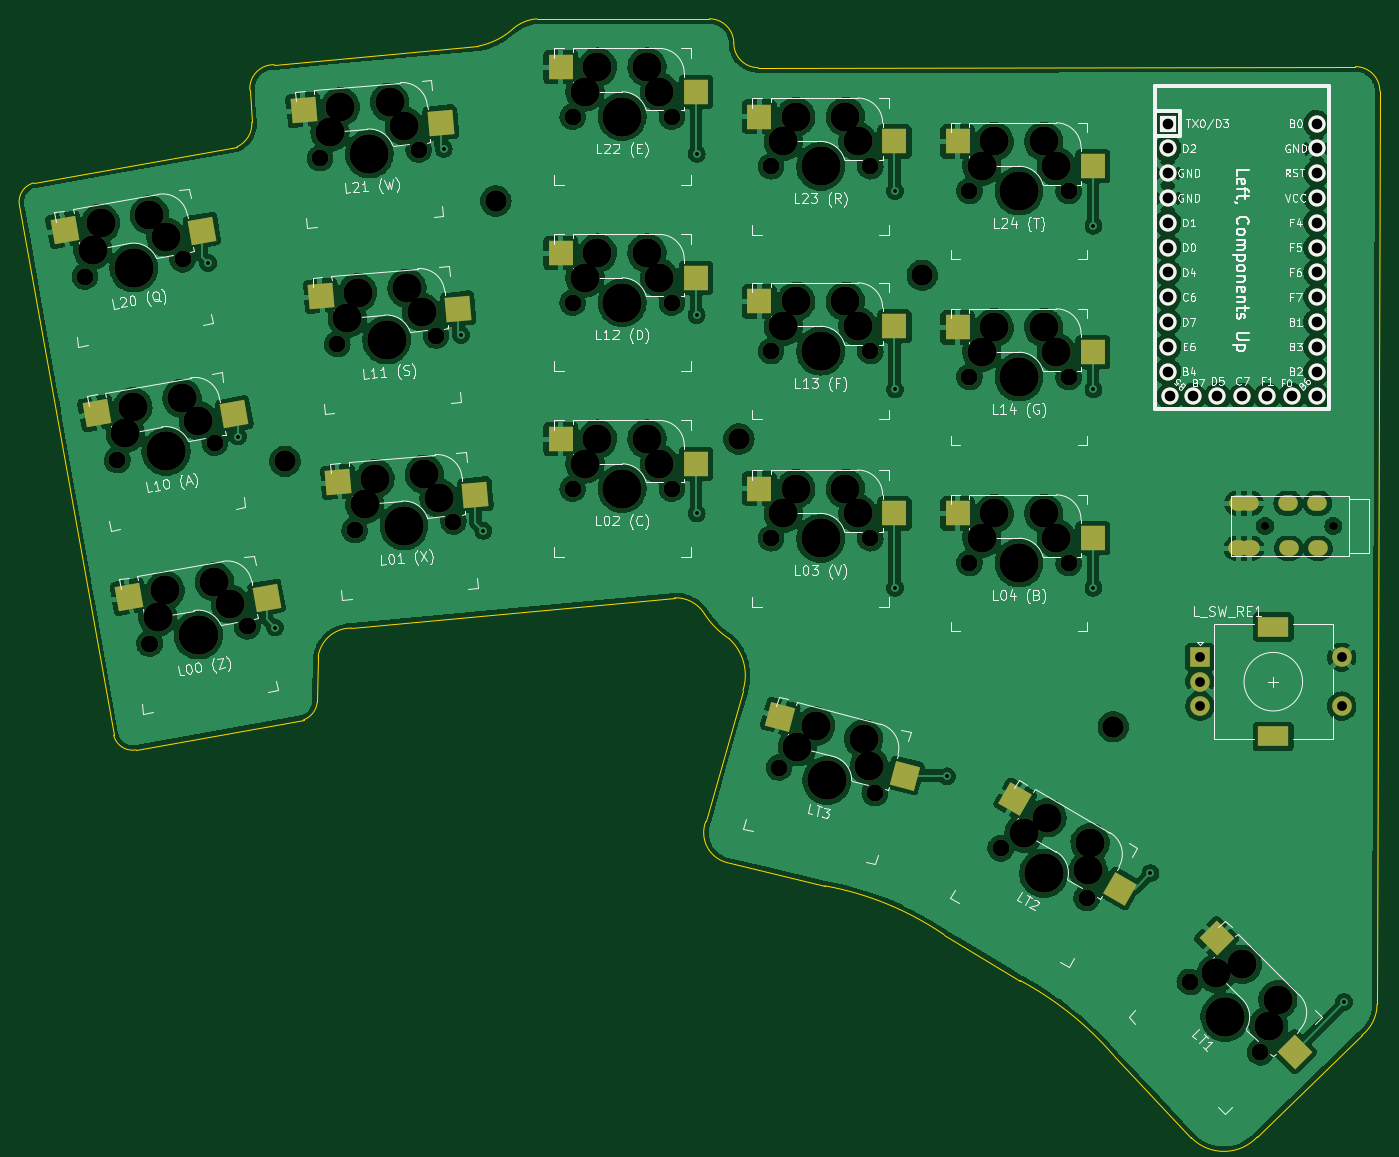
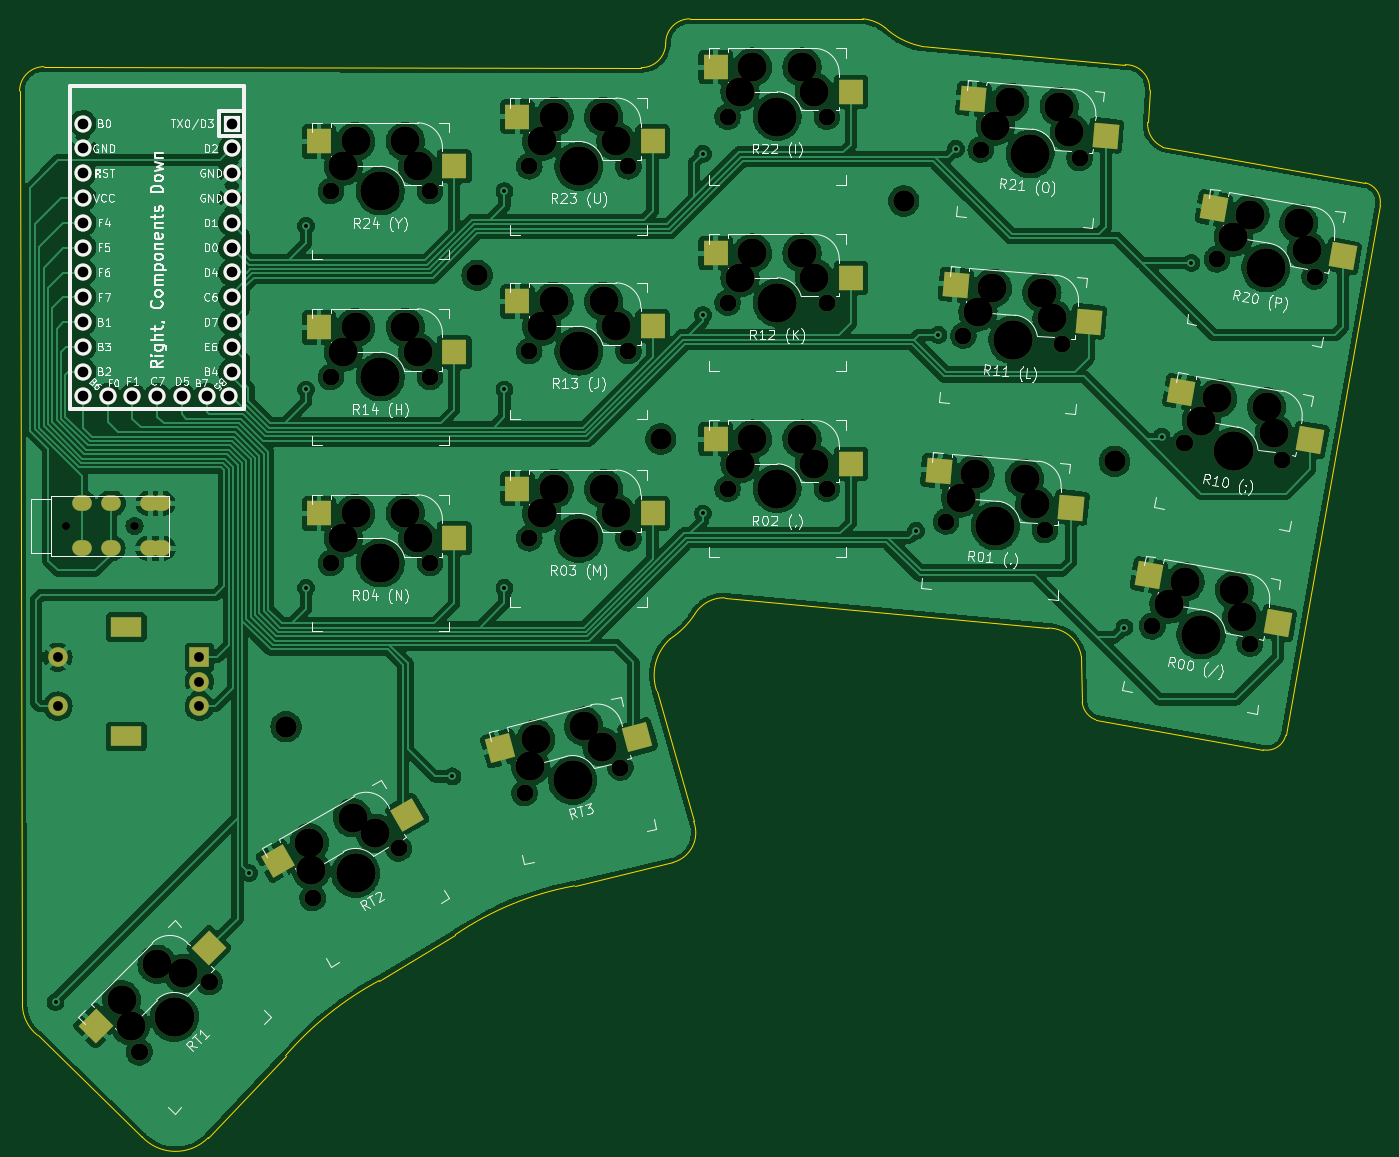
Circuit board: 11 layer files. Board 139.3 x 114.6 mm.
- bottom_copper: burp_fart-B_Cu.gbl (528055 bytes)
- bottom_mask: burp_fart-B_Mask.gbs (9731 bytes)
- paste: burp_fart-B_Paste.gbp (2330 bytes)
- bottom_silk: burp_fart-B_Silkscreen.gbo (74077 bytes)
- outline: burp_fart-Edge_Cuts.gm1 (2743 bytes)
- top_copper: burp_fart-F_Cu.gtl (486109 bytes)
- top_mask: burp_fart-F_Mask.gts (9755 bytes)
- paste: burp_fart-F_Paste.gtp (2329 bytes)
- top_silk: burp_fart-F_Silkscreen.gto (72436 bytes)
- drill: burp_fart-NPTH.drl (3053 bytes)
- drill: burp_fart-PTH.drl (1711 bytes)

=== bottom_copper: burp_fart-B_Cu.gbl (528055 bytes, source omitted) ===
=== bottom_mask: burp_fart-B_Mask.gbs (9731 bytes, source omitted) ===
=== paste: burp_fart-B_Paste.gbp ===
%TF.GenerationSoftware,KiCad,Pcbnew,(6.0.7)*%
%TF.CreationDate,2022-09-04T15:55:50+05:30*%
%TF.ProjectId,burp_fart,62757270-5f66-4617-9274-2e6b69636164,rev?*%
%TF.SameCoordinates,Original*%
%TF.FileFunction,Paste,Bot*%
%TF.FilePolarity,Positive*%
%FSLAX46Y46*%
G04 Gerber Fmt 4.6, Leading zero omitted, Abs format (unit mm)*
G04 Created by KiCad (PCBNEW (6.0.7)) date 2022-09-04 15:55:50*
%MOMM*%
%LPD*%
G01*
G04 APERTURE LIST*
G04 Aperture macros list*
%AMRotRect*
0 Rectangle, with rotation*
0 The origin of the aperture is its center*
0 $1 length*
0 $2 width*
0 $3 Rotation angle, in degrees counterclockwise*
0 Add horizontal line*
21,1,$1,$2,0,0,$3*%
G04 Aperture macros list end*
%ADD10RotRect,2.550000X2.500000X10.000000*%
%ADD11RotRect,2.550000X2.500000X5.000000*%
%ADD12R,2.550000X2.500000*%
%ADD13RotRect,2.550000X2.500000X330.000000*%
%ADD14RotRect,2.550000X2.500000X345.000000*%
%ADD15RotRect,2.550000X2.500000X315.000000*%
G04 APERTURE END LIST*
D10*
%TO.C,L_SW__20*%
X20815787Y-47325369D03*
X34014308Y-42418930D03*
%TD*%
D11*
%TO.C,L_SW__01*%
X48635392Y-73058563D03*
X62211313Y-69321121D03*
%TD*%
D12*
%TO.C,L_SW__04*%
X111820000Y-76200000D03*
X125670000Y-73660000D03*
%TD*%
%TO.C,L_SW__13*%
X91500000Y-54490000D03*
X105350000Y-51950000D03*
%TD*%
D13*
%TO.C,L_SW__T2*%
X116642848Y-104530295D03*
X129907300Y-109255591D03*
%TD*%
D12*
%TO.C,L_SW__23*%
X91500000Y-35560000D03*
X105350000Y-33020000D03*
%TD*%
%TO.C,L_SW__03*%
X91500000Y-73660000D03*
X105350000Y-71120000D03*
%TD*%
D10*
%TO.C,L_SW__10*%
X24149508Y-66121369D03*
X37348029Y-61214930D03*
%TD*%
D12*
%TO.C,L_SW__12*%
X71180000Y-49530000D03*
X85030000Y-46990000D03*
%TD*%
D11*
%TO.C,L_SW__11*%
X46857392Y-54008563D03*
X60433313Y-50271121D03*
%TD*%
D12*
%TO.C,L_SW__14*%
X111820000Y-57150000D03*
X125670000Y-54610000D03*
%TD*%
D14*
%TO.C,L_SW__T3*%
X93055001Y-96589876D03*
X107090474Y-97721069D03*
%TD*%
D10*
%TO.C,L_SW__00*%
X27472216Y-84911369D03*
X40670737Y-80004930D03*
%TD*%
D12*
%TO.C,L_SW__22*%
X71180000Y-30480000D03*
X85030000Y-27940000D03*
%TD*%
%TO.C,L_SW__24*%
X111820000Y-38100000D03*
X125670000Y-35560000D03*
%TD*%
%TO.C,L_SW__02*%
X71180000Y-68580000D03*
X85030000Y-66040000D03*
%TD*%
D15*
%TO.C,L_SW__T1*%
X136950324Y-118118222D03*
X148539804Y-126115599D03*
%TD*%
D11*
%TO.C,L_SW__21*%
X45079392Y-34958563D03*
X58655313Y-31221121D03*
%TD*%
M02*

=== bottom_silk: burp_fart-B_Silkscreen.gbo (74077 bytes, source omitted) ===
=== outline: burp_fart-Edge_Cuts.gm1 ===
%TF.GenerationSoftware,KiCad,Pcbnew,(6.0.7)*%
%TF.CreationDate,2022-09-04T15:55:50+05:30*%
%TF.ProjectId,burp_fart,62757270-5f66-4617-9274-2e6b69636164,rev?*%
%TF.SameCoordinates,Original*%
%TF.FileFunction,Profile,NP*%
%FSLAX46Y46*%
G04 Gerber Fmt 4.6, Leading zero omitted, Abs format (unit mm)*
G04 Created by KiCad (PCBNEW (6.0.7)) date 2022-09-04 15:55:50*
%MOMM*%
%LPD*%
G01*
G04 APERTURE LIST*
%TA.AperFunction,Profile*%
%ADD10C,0.100000*%
%TD*%
G04 APERTURE END LIST*
D10*
X90166700Y-25500000D02*
G75*
G03*
X87666742Y-23000000I-2500000J0D01*
G01*
X87300000Y-105200000D02*
X91100000Y-91800000D01*
X47600000Y-88300000D02*
X47500000Y-93000000D01*
X137002391Y-137579124D02*
X129100000Y-129200000D01*
X43100000Y-27700000D02*
X64000000Y-25800000D01*
X46100000Y-94800000D02*
X28952592Y-97872693D01*
X156337000Y-30400000D02*
G75*
G03*
X153837000Y-27900000I-2500000J0D01*
G01*
X40800000Y-33600000D02*
X40600000Y-30300000D01*
X26652591Y-96372693D02*
G75*
G03*
X28952592Y-97872693I1947409J472693D01*
G01*
X90166700Y-25500000D02*
G75*
G03*
X92670242Y-28003500I2503500J0D01*
G01*
X51000000Y-85399976D02*
G75*
G03*
X47600000Y-88300000I-27700J-3410624D01*
G01*
X18499996Y-39799986D02*
G75*
G03*
X17000000Y-42100000I472704J-1947414D01*
G01*
X154499973Y-127099965D02*
G75*
G03*
X156050253Y-123923839I-2478473J3176165D01*
G01*
X87299938Y-105199976D02*
G75*
G03*
X89400000Y-109400000I2938362J-1155824D01*
G01*
X46099994Y-94799982D02*
G75*
G03*
X47500000Y-93000000I-722994J2006782D01*
G01*
X70000000Y-23000000D02*
X87666742Y-23000000D01*
X69999999Y-22999988D02*
G75*
G03*
X67700000Y-23900000I328801J-4229112D01*
G01*
X111699996Y-116800006D02*
G75*
G03*
X99500000Y-111800000I-17851696J-26174094D01*
G01*
X18500000Y-39800000D02*
X39300000Y-36100000D01*
X156337000Y-30400000D02*
X156050253Y-123923839D01*
X87199985Y-84000009D02*
G75*
G03*
X84100000Y-82300000I-2993085J-1781491D01*
G01*
X26652592Y-96372693D02*
X17000000Y-42100000D01*
X39299999Y-36099998D02*
G75*
G03*
X40800000Y-33600000I-1059929J2335958D01*
G01*
X129100002Y-129199999D02*
G75*
G03*
X119500000Y-121500000I-25592402J-22073001D01*
G01*
X84100000Y-82300000D02*
X51000000Y-85400000D01*
X154500000Y-127100000D02*
X143800000Y-137500000D01*
X137002372Y-137579143D02*
G75*
G03*
X143800000Y-137500000I3361228J3267843D01*
G01*
X99500000Y-111800000D02*
X89400000Y-109400000D01*
X119500000Y-121500000D02*
X111700000Y-116800000D01*
X91099958Y-91799987D02*
G75*
G03*
X89700000Y-86500000I-4817458J1562387D01*
G01*
X43100000Y-27699996D02*
G75*
G03*
X40600000Y-30300000I-60600J-2443654D01*
G01*
X87200000Y-84000000D02*
G75*
G03*
X89700000Y-86500000I7266700J4766700D01*
G01*
X63999998Y-25799989D02*
G75*
G03*
X67700000Y-23900000I-1491098J7456389D01*
G01*
X153837000Y-27900000D02*
X92670242Y-28003500D01*
M02*

=== top_copper: burp_fart-F_Cu.gtl (486109 bytes, source omitted) ===
=== top_mask: burp_fart-F_Mask.gts (9755 bytes, source omitted) ===
=== paste: burp_fart-F_Paste.gtp ===
%TF.GenerationSoftware,KiCad,Pcbnew,(6.0.7)*%
%TF.CreationDate,2022-09-04T15:55:50+05:30*%
%TF.ProjectId,burp_fart,62757270-5f66-4617-9274-2e6b69636164,rev?*%
%TF.SameCoordinates,Original*%
%TF.FileFunction,Paste,Top*%
%TF.FilePolarity,Positive*%
%FSLAX46Y46*%
G04 Gerber Fmt 4.6, Leading zero omitted, Abs format (unit mm)*
G04 Created by KiCad (PCBNEW (6.0.7)) date 2022-09-04 15:55:50*
%MOMM*%
%LPD*%
G01*
G04 APERTURE LIST*
G04 Aperture macros list*
%AMRotRect*
0 Rectangle, with rotation*
0 The origin of the aperture is its center*
0 $1 length*
0 $2 width*
0 $3 Rotation angle, in degrees counterclockwise*
0 Add horizontal line*
21,1,$1,$2,0,0,$3*%
G04 Aperture macros list end*
%ADD10RotRect,2.550000X2.500000X135.000000*%
%ADD11R,2.550000X2.500000*%
%ADD12RotRect,2.550000X2.500000X150.000000*%
%ADD13RotRect,2.550000X2.500000X185.000000*%
%ADD14RotRect,2.550000X2.500000X190.000000*%
%ADD15RotRect,2.550000X2.500000X165.000000*%
G04 APERTURE END LIST*
D10*
%TO.C,R_SW__T1*%
X147603778Y-128771676D03*
X139606401Y-117182196D03*
%TD*%
D11*
%TO.C,R_SW__03*%
X106620000Y-73660000D03*
X92770000Y-71120000D03*
%TD*%
D12*
%TO.C,R_SW__T2*%
X129717152Y-112080295D03*
X118992700Y-102955591D03*
%TD*%
D11*
%TO.C,R_SW__22*%
X86300000Y-30480000D03*
X72450000Y-27940000D03*
%TD*%
D13*
%TO.C,R_SW__21*%
X60141856Y-33640768D03*
X46123184Y-32317541D03*
%TD*%
%TO.C,R_SW__01*%
X63697856Y-71740768D03*
X49679184Y-70417541D03*
%TD*%
D11*
%TO.C,R_SW__12*%
X86300000Y-49530000D03*
X72450000Y-46990000D03*
%TD*%
D14*
%TO.C,R_SW__20*%
X35706080Y-44699808D03*
X21625426Y-44603424D03*
%TD*%
D11*
%TO.C,R_SW__13*%
X106620000Y-54490000D03*
X92770000Y-51950000D03*
%TD*%
%TO.C,R_SW__23*%
X106620000Y-35560000D03*
X92770000Y-33020000D03*
%TD*%
%TO.C,R_SW__02*%
X86300000Y-68580000D03*
X72450000Y-66040000D03*
%TD*%
D14*
%TO.C,R_SW__00*%
X42310080Y-82291808D03*
X28229426Y-82195424D03*
%TD*%
%TO.C,R_SW__10*%
X39008080Y-63495808D03*
X24927426Y-63399424D03*
%TD*%
D13*
%TO.C,R_SW__11*%
X61919856Y-52690768D03*
X47901184Y-51367541D03*
%TD*%
D11*
%TO.C,R_SW__14*%
X126940000Y-57150000D03*
X113090000Y-54610000D03*
%TD*%
%TO.C,R_SW__04*%
X126940000Y-76200000D03*
X113090000Y-73660000D03*
%TD*%
D15*
%TO.C,R_SW__T3*%
X107659800Y-100503220D03*
X94939127Y-94465125D03*
%TD*%
D11*
%TO.C,R_SW__24*%
X126940000Y-38100000D03*
X113090000Y-35560000D03*
%TD*%
M02*

=== top_silk: burp_fart-F_Silkscreen.gto (72436 bytes, source omitted) ===
=== drill: burp_fart-NPTH.drl ===
M48
; DRILL file {KiCad (6.0.7)} date Sun Sep  4 15:55:52 2022
; FORMAT={-:-/ absolute / inch / decimal}
; #@! TF.CreationDate,2022-09-04T15:55:52+05:30
; #@! TF.GenerationSoftware,Kicad,Pcbnew,(6.0.7)
; #@! TF.FileFunction,NonPlated,1,2,NPTH
FMAT,2
INCH
; #@! TA.AperFunction,NonPlated,NPTH,ComponentDrill
T1C0.0315
; #@! TA.AperFunction,NonPlated,NPTH,ComponentDrill
T2C0.0670
; #@! TA.AperFunction,NonPlated,NPTH,ComponentDrill
T3C0.0866
; #@! TA.AperFunction,NonPlated,NPTH,ComponentDrill
T4C0.1181
; #@! TA.AperFunction,NonPlated,NPTH,ComponentDrill
T5C0.1570
%
G90
G05
T1
X5.6909Y-2.9501
X5.6927Y-2.95
X5.9665Y-2.9501
X5.9683Y-2.95
T2
X0.933Y-1.9447
X0.933Y-1.9447
X1.063Y-2.6847
X1.0643Y-2.6847
X1.193Y-3.4247
X1.1951Y-3.4245
X1.327Y-1.8753
X1.327Y-1.8753
X1.457Y-2.6153
X1.4582Y-2.6153
X1.587Y-3.3553
X1.589Y-3.355
X1.8808Y-1.4674
X1.8808Y-1.4674
X1.9508Y-2.2174
X1.9508Y-2.2174
X2.0208Y-2.9674
X2.0208Y-2.9674
X2.2792Y-1.4326
X2.2792Y-1.4326
X2.3492Y-2.1826
X2.3492Y-2.1826
X2.4192Y-2.9326
X2.4192Y-2.9326
X2.9Y-1.3
X2.9Y-1.3
X2.9Y-2.05
X2.9Y-2.05
X2.9Y-2.8
X2.9Y-2.8
X3.3Y-1.3
X3.3Y-1.3
X3.3Y-2.05
X3.3Y-2.05
X3.3Y-2.8
X3.3Y-2.8
X3.7Y-1.5
X3.7Y-1.5
X3.7Y-2.2453
X3.7Y-2.2453
X3.7Y-3.0
X3.7Y-3.0
X3.732Y-3.9246
X3.732Y-3.9246
X4.1Y-1.5
X4.1Y-1.5
X4.1Y-2.2453
X4.1Y-2.2453
X4.1Y-3.0
X4.1Y-3.0
X4.1184Y-4.0281
X4.1184Y-4.0281
X4.5Y-1.6
X4.5Y-1.6
X4.5Y-2.35
X4.5Y-2.35
X4.5Y-3.1
X4.5Y-3.1
X4.626Y-4.2504
X4.6268Y-4.2508
X4.9Y-1.6
X4.9Y-1.6
X4.9Y-2.35
X4.9Y-2.35
X4.9Y-3.1
X4.9Y-3.1
X4.9724Y-4.4504
X4.9732Y-4.4508
X5.3886Y-4.7886
X5.3901Y-4.7901
X5.6714Y-5.0714
X5.6729Y-5.0729
T3
X1.74Y-2.69
X2.59Y-1.64
X3.57Y-2.6
X4.31Y-1.94
X5.08Y-3.76
T4
X0.9649Y-1.8376
X0.9968Y-1.7304
X1.0962Y-2.5776
X1.1268Y-2.4704
X1.1938Y-1.6957
X1.227Y-3.3173
X1.2568Y-3.2104
X1.2604Y-1.7855
X1.325Y-2.4357
X1.3904Y-2.5255
X1.4558Y-3.1754
X1.5204Y-3.2655
X1.9219Y-1.3635
X1.9629Y-1.2595
X1.9919Y-2.1135
X2.0329Y-2.0095
X2.0619Y-2.8635
X2.1029Y-2.7595
X2.1622Y-1.242
X2.2207Y-1.3373
X2.2322Y-1.992
X2.2907Y-2.0873
X2.3022Y-2.742
X2.3607Y-2.8373
X2.95Y-1.2
X2.95Y-1.95
X2.95Y-2.7
X3.0Y-1.1
X3.0Y-1.85
X3.0Y-2.6
X3.2Y-1.1
X3.2Y-1.85
X3.2Y-2.6
X3.25Y-1.2
X3.25Y-1.95
X3.25Y-2.7
X3.75Y-1.4
X3.75Y-2.1453
X3.75Y-2.9
X3.8Y-1.3
X3.8Y-2.0453
X3.8Y-2.8
X3.8062Y-3.841
X3.8804Y-3.7573
X4.0Y-1.3
X4.0Y-2.0453
X4.0Y-2.8
X4.05Y-1.4
X4.05Y-2.1453
X4.05Y-2.9
X4.0736Y-3.8091
X4.096Y-3.9186
X4.55Y-1.5
X4.55Y-2.25
X4.55Y-3.0
X4.6Y-1.4
X4.6Y-2.15
X4.6Y-2.9
X4.7201Y-4.1892
X4.8Y-1.4
X4.8Y-2.15
X4.8Y-2.9
X4.8126Y-4.1272
X4.85Y-1.5
X4.85Y-2.25
X4.85Y-3.0
X4.9791Y-4.3388
X4.9866Y-4.2276
X5.4961Y-4.7547
X5.6007Y-4.7179
X5.7068Y-4.9654
X5.7436Y-4.8608
T5
X1.13Y-1.91
X1.13Y-1.91
X1.26Y-2.65
X1.2612Y-2.65
X1.39Y-3.39
X1.3921Y-3.3898
X2.08Y-1.45
X2.08Y-1.45
X2.15Y-2.2
X2.15Y-2.2
X2.22Y-2.95
X2.22Y-2.95
X3.1Y-1.3
X3.1Y-1.3
X3.1Y-2.05
X3.1Y-2.05
X3.1Y-2.8
X3.1Y-2.8
X3.9Y-1.5
X3.9Y-1.5
X3.9Y-2.2453
X3.9Y-2.2453
X3.9Y-3.0
X3.9Y-3.0
X3.9252Y-3.9764
X3.9252Y-3.9764
X4.7Y-1.6
X4.7Y-1.6
X4.7Y-2.35
X4.7Y-2.35
X4.7Y-3.1
X4.7Y-3.1
X4.7992Y-4.3504
X4.8Y-4.3508
X5.53Y-4.93
X5.5315Y-4.9315
T0
M30

=== drill: burp_fart-PTH.drl ===
M48
; DRILL file {KiCad (6.0.7)} date Sun Sep  4 15:55:52 2022
; FORMAT={-:-/ absolute / inch / decimal}
; #@! TF.CreationDate,2022-09-04T15:55:52+05:30
; #@! TF.GenerationSoftware,Kicad,Pcbnew,(6.0.7)
; #@! TF.FileFunction,Plated,1,2,PTH
FMAT,2
INCH
; #@! TA.AperFunction,Plated,PTH,ViaDrill
T1C0.0157
; #@! TA.AperFunction,Plated,PTH,ComponentDrill
T2C0.0354
; #@! TA.AperFunction,Plated,PTH,ComponentDrill
T3C0.0394
; #@! TA.AperFunction,Plated,PTH,ComponentDrill
T4C0.0430
; #@! TA.AperFunction,Plated,PTH,ComponentDrill
T5C0.0591
%
G90
G05
T1
X1.43Y-1.89
X1.55Y-2.59
X1.7Y-3.36
X2.38Y-1.43
X2.45Y-2.18
X2.54Y-2.97
X3.4Y-1.45
X3.4Y-2.1
X3.4Y-2.9
X4.2Y-1.6
X4.2Y-2.4
X4.2Y-3.2
X4.41Y-3.96
X5.0Y-1.74
X5.0Y-2.4
X5.0Y-3.2
X5.23Y-4.35
X6.01Y-4.87
T3
X5.43Y-3.48
X5.43Y-3.5784
X5.43Y-3.6769
X6.0009Y-3.48
X6.0009Y-3.6769
T4
X5.3Y-1.3282
X5.3Y-1.4282
X5.3Y-1.5282
X5.3Y-1.6282
X5.3Y-1.7282
X5.3Y-1.8282
X5.3Y-1.9282
X5.3Y-2.0282
X5.3Y-2.1282
X5.3Y-2.2282
X5.3Y-2.3282
X5.309Y-2.4282
X5.4Y-2.4282
X5.5Y-2.4282
X5.6Y-2.4282
X5.7Y-2.4282
X5.8Y-2.4282
X5.9Y-1.3282
X5.9Y-1.4282
X5.9Y-1.5282
X5.9Y-1.6282
X5.9Y-1.7282
X5.9Y-1.8282
X5.9Y-1.9282
X5.9Y-2.0282
X5.9Y-2.1282
X5.9Y-2.2282
X5.9Y-2.3282
X5.9Y-2.4282
T2
G00X5.5925Y-3.0406
M15
G01X5.5767Y-3.0406
M16
G05
G00X5.5943Y-2.8594
M15
G01X5.5785Y-2.8594
M16
G05
G00X5.6358Y-2.8595
M15
G01X5.62Y-2.8595
M16
G05
G00X5.6376Y-3.0406
M15
G01X5.6218Y-3.0406
M16
G05
G00X5.7932Y-2.8595
M15
G01X5.7775Y-2.8595
M16
G05
G00X5.7951Y-3.0406
M15
G01X5.7793Y-3.0406
M16
G05
G00X5.9114Y-2.8595
M15
G01X5.8956Y-2.8595
M16
G05
G00X5.9132Y-3.0406
M15
G01X5.8974Y-3.0406
M16
G05
T5
G00X5.6997Y-3.358
M15
G01X5.7509Y-3.358
M16
G05
G00X5.6997Y-3.7989
M15
G01X5.7509Y-3.7989
M16
G05
T0
M30

